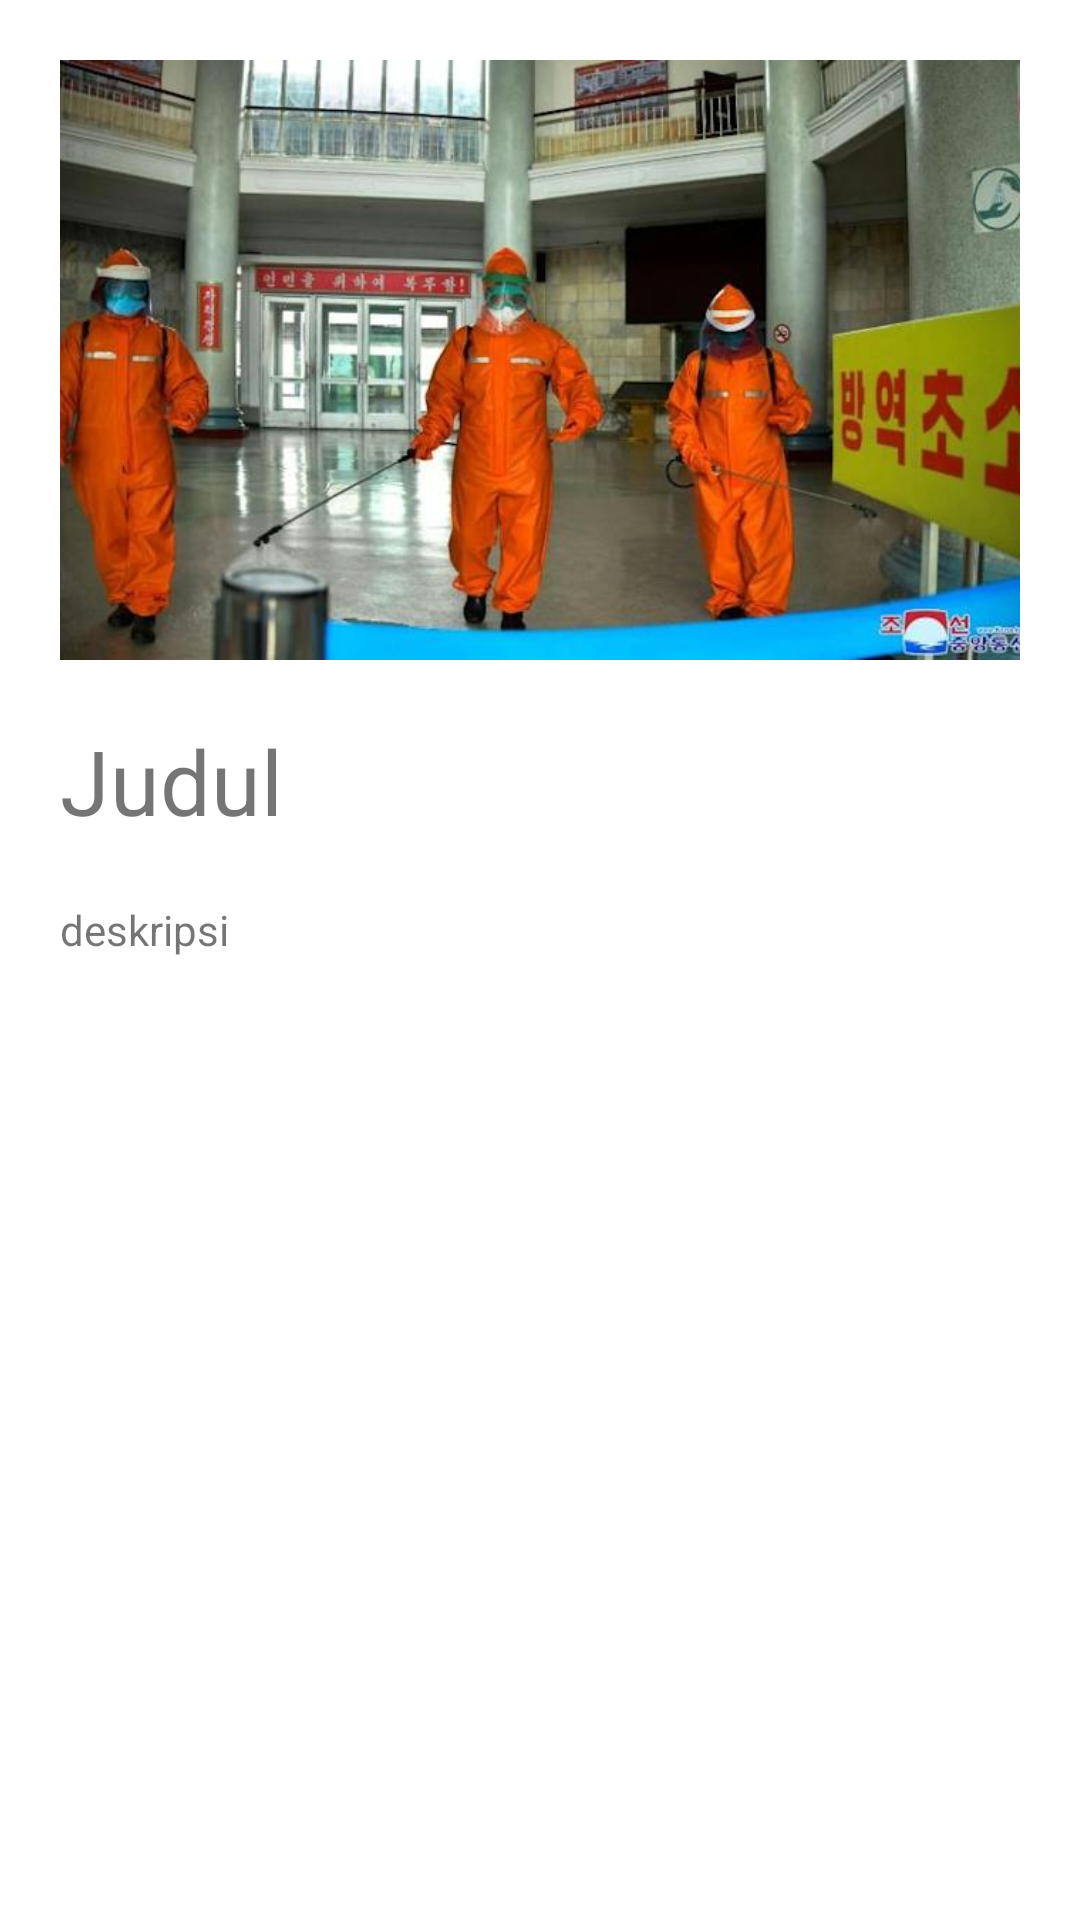

Write the Android layout XML for this screen, with the resource values it uses.
<!-- AndroidManifest.xml: application theme Theme.PendataanAlumni -->
<!-- res/layout/activity_detail_berita.xml -->
<?xml version="1.0" encoding="utf-8"?>
<androidx.constraintlayout.widget.ConstraintLayout xmlns:android="http://schemas.android.com/apk/res/android"
    xmlns:app="http://schemas.android.com/apk/res-auto"
    xmlns:tools="http://schemas.android.com/tools"
    android:layout_width="match_parent"
    android:layout_height="match_parent"
    android:padding="20dp"
    tools:context="pnj.uts.Muhammad_Zaki_Hanif.DetailBeritaActivity">

    <ImageView
        android:id="@+id/ivBerita"
        android:layout_width="match_parent"
        android:layout_height="200dp"
        android:src="@drawable/image"
        android:scaleType="centerCrop"
        app:layout_constraintEnd_toEndOf="parent"
        app:layout_constraintStart_toStartOf="parent"
        app:layout_constraintTop_toTopOf="parent" />

    <TextView
        android:id="@+id/tvTittle"
        android:layout_width="wrap_content"
        android:layout_height="wrap_content"
        android:layout_marginTop="20dp"
        android:text="Judul"
        android:textSize="30dp"
        app:layout_constraintStart_toStartOf="@+id/ivBerita"
        app:layout_constraintTop_toBottomOf="@+id/ivBerita" />

    <TextView
        android:id="@+id/tvDeskripsi"
        android:layout_width="match_parent"
        android:layout_height="wrap_content"
        android:layout_marginTop="20dp"
        android:text="deskripsi"
        app:layout_constraintEnd_toEndOf="@+id/ivBerita"
        app:layout_constraintStart_toStartOf="@+id/ivBerita"
        app:layout_constraintTop_toBottomOf="@+id/tvTittle" />

</androidx.constraintlayout.widget.ConstraintLayout>
<!-- resources referenced by this layout -->
<resources>
  <!-- drawable image: jpeg bitmap (drawable-v24, 49229 bytes) -->
  <style name="Theme.PendataanAlumni" parent="Theme.MaterialComponents.DayNight.DarkActionBar">
          
          <item name="colorPrimary">@color/purple_500</item>
          <item name="colorPrimaryVariant">@color/purple_700</item>
          <item name="colorOnPrimary">@color/white</item>
          
          <item name="colorSecondary">@color/teal_200</item>
          <item name="colorSecondaryVariant">@color/teal_700</item>
          <item name="colorOnSecondary">@color/black</item>
          
          <item name="android:statusBarColor" tools:targetApi="l">?attr/colorPrimaryVariant</item>
          
      </style>
  <!-- not gathered from this repository: default colours our renderer supplied (Android Studio template values) -->
  <color name="purple_500">#FF6200EE</color>
  <color name="purple_700">#FF3700B3</color>
  <color name="teal_200">#FF03DAC5</color>
  <color name="teal_700">#FF018786</color>
  <color name="black">#FF000000</color>
  <color name="white">#FFFFFFFF</color>
</resources>
